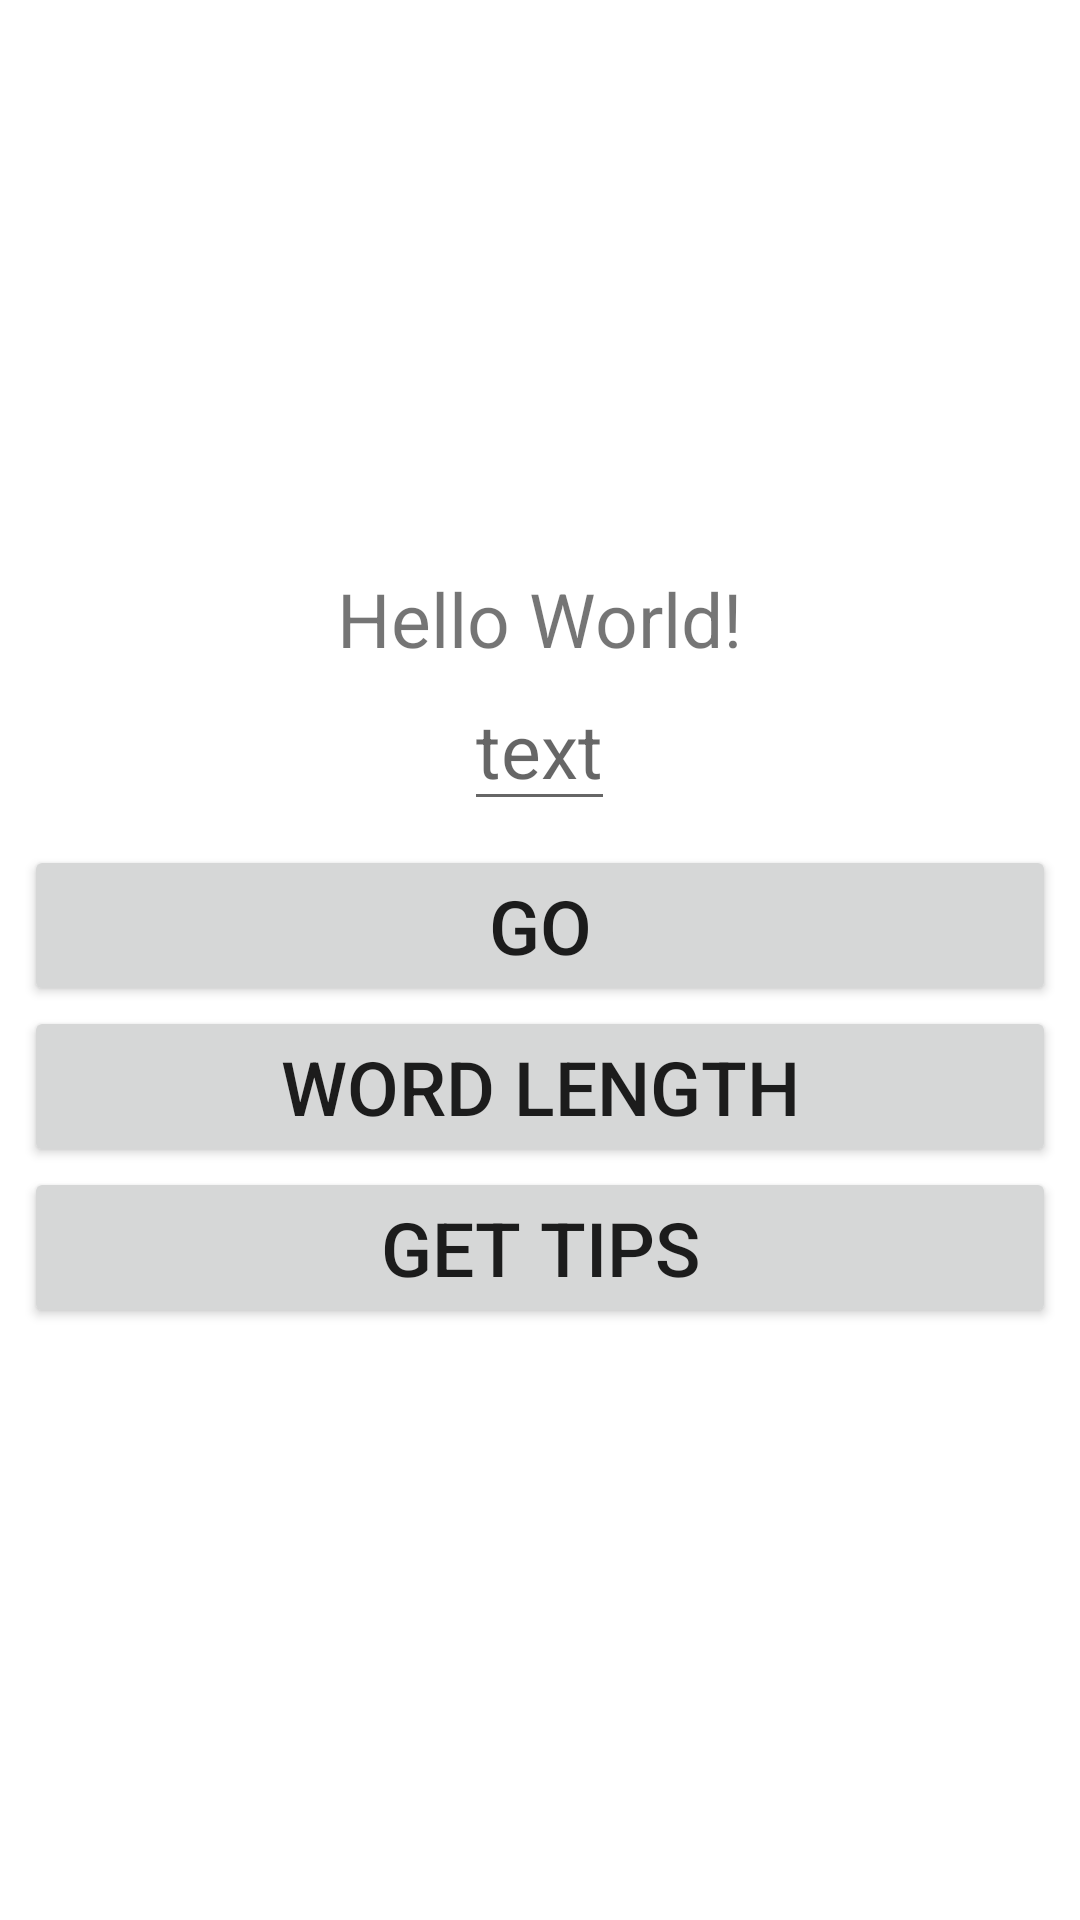

The Android layout XML behind this screen, and the referenced resources:
<!-- AndroidManifest.xml: application theme Theme.SelfWord -->
<!-- res/layout/activity_quiz.xml -->
<?xml version="1.0" encoding="utf-8"?>
<LinearLayout xmlns:android="http://schemas.android.com/apk/res/android"
    xmlns:app="http://schemas.android.com/apk/res-auto"
    xmlns:tools="http://schemas.android.com/tools"
    android:layout_width="match_parent"
    android:layout_height="match_parent"
    android:orientation="vertical"
    android:gravity="center"
    tools:context=".QuizActivity">
    <TextView
        android:layout_width="wrap_content"
        android:layout_height="wrap_content"
        android:id="@+id/txt_the_word"
        android:text="Hello World!"
        android:textSize="25dp"
        app:layout_constraintBottom_toBottomOf="parent"
        app:layout_constraintLeft_toLeftOf="parent"
        app:layout_constraintRight_toRightOf="parent"
        app:layout_constraintTop_toTopOf="parent" />

    <EditText
        android:layout_width="wrap_content"
        android:layout_height="wrap_content"
        android:textSize="25dp"
        android:id="@+id/edt_answer"
        android:hint="text"></EditText>

        <LinearLayout
        android:layout_width="match_parent"
        android:layout_height="wrap_content"
        android:orientation="vertical"
        android:layout_margin="8dp">
        <Button
            android:layout_width="match_parent"
            android:layout_height="wrap_content"
            android:layout_weight="1"
            android:textSize="25dp"
            android:id="@+id/btn_control_answer"
            android:text="GO"></Button>

        <Button
            android:layout_width="match_parent"
            android:layout_height="wrap_content"
            android:layout_weight="1"
            android:textSize="25dp"
            android:id="@+id/btn_show_wordlength"
            android:text="Word Length"></Button>
            <Button
                android:layout_width="match_parent"
                android:layout_height="wrap_content"
                android:layout_weight="1"
                android:textSize="25dp"
                android:id="@+id/btn_show_answerhint"
                android:text="Get Tips"></Button>
    </LinearLayout>

</LinearLayout>
<!-- resources referenced by this layout -->
<resources>
  <style name="Theme.SelfWord" parent="Theme.MaterialComponents.DayNight.DarkActionBar">
          
          <item name="colorPrimary">@color/purple_500</item>
          <item name="colorPrimaryVariant">@color/purple_700</item>
          <item name="colorOnPrimary">@color/white</item>
          
          <item name="colorSecondary">@color/teal_200</item>
          <item name="colorSecondaryVariant">@color/teal_700</item>
          <item name="colorOnSecondary">@color/black</item>
          
          <item name="android:statusBarColor" tools:targetApi="l">?attr/colorPrimaryVariant</item>
          
      </style>
  <!-- not gathered from this repository: default colours our renderer supplied (Android Studio template values) -->
  <color name="purple_500">#FF6200EE</color>
  <color name="purple_700">#FF3700B3</color>
  <color name="teal_200">#FF03DAC5</color>
  <color name="teal_700">#FF018786</color>
  <color name="black">#FF000000</color>
  <color name="white">#FFFFFFFF</color>
</resources>
